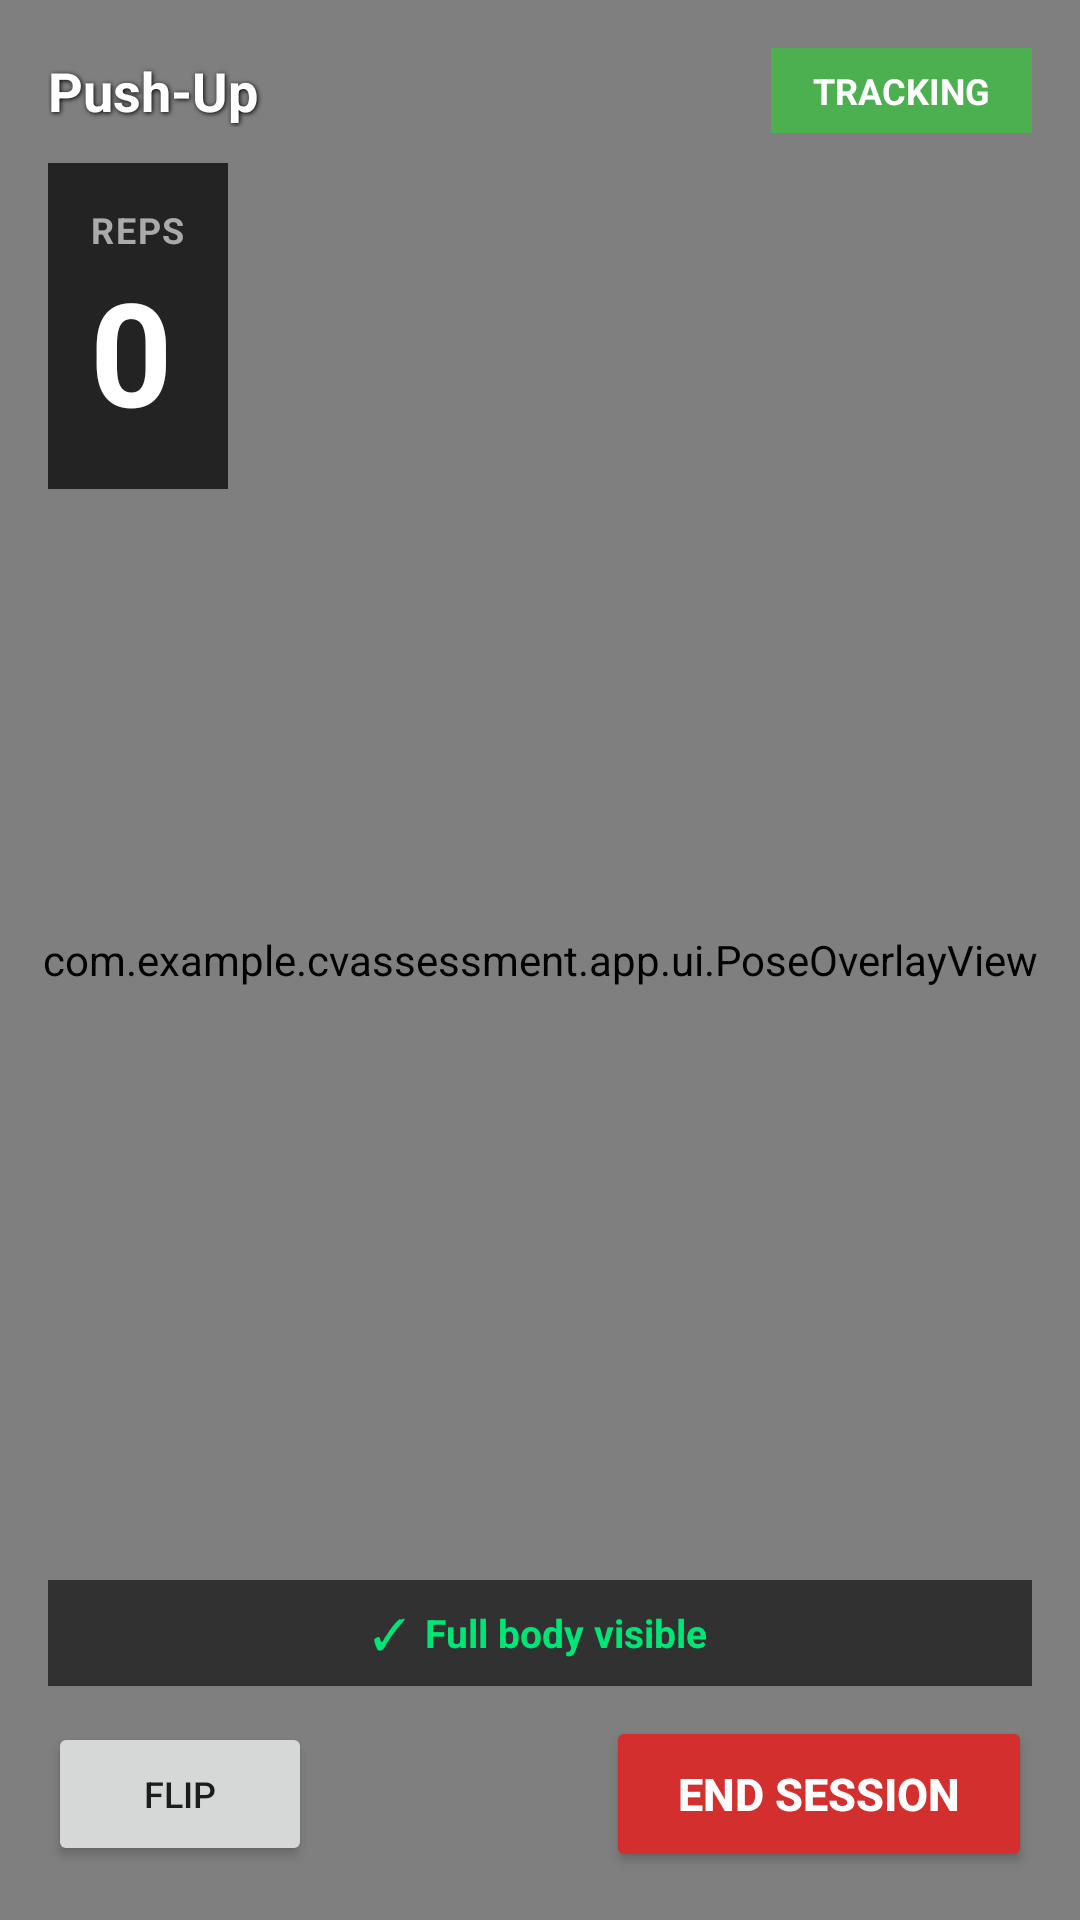

Layout XML and referenced resources for this Android screen:
<!-- AndroidManifest.xml: application theme Theme.ExerciseAssessment -->
<!-- res/layout/activity_live_analysis.xml -->
<?xml version="1.0" encoding="utf-8"?>
<FrameLayout xmlns:android="http://schemas.android.com/apk/res/android"
    xmlns:app="http://schemas.android.com/apk/res-auto"
    android:layout_width="match_parent"
    android:layout_height="match_parent"
    android:background="#000000">

    
    <androidx.camera.view.PreviewView
        android:id="@+id/livePreviewView"
        android:layout_width="match_parent"
        android:layout_height="match_parent"
        app:implementationMode="compatible" />

    
    <com.example.cvassessment.app.ui.PoseOverlayView
        android:id="@+id/livePoseOverlay"
        android:layout_width="match_parent"
        android:layout_height="match_parent" />

    
    <LinearLayout
        android:layout_width="match_parent"
        android:layout_height="match_parent"
        android:orientation="vertical"
        android:padding="16dp">

        
        <LinearLayout
            android:layout_width="match_parent"
            android:layout_height="wrap_content"
            android:orientation="horizontal"
            android:gravity="center_vertical">

            
            <TextView
                android:id="@+id/tvLiveExerciseName"
                android:layout_width="0dp"
                android:layout_height="wrap_content"
                android:layout_weight="1"
                android:text="Push-Up"
                android:textColor="#FFFFFF"
                android:textSize="18sp"
                android:textStyle="bold"
                android:shadowColor="#000000"
                android:shadowDx="1"
                android:shadowDy="1"
                android:shadowRadius="4" />

            
            <TextView
                android:id="@+id/chipValidationStatus"
                android:layout_width="wrap_content"
                android:layout_height="wrap_content"
                android:background="#4CAF50"
                android:paddingLeft="14dp"
                android:paddingTop="6dp"
                android:paddingRight="14dp"
                android:paddingBottom="6dp"
                android:text="TRACKING"
                android:textColor="#FFFFFF"
                android:textSize="12sp"
                android:textStyle="bold" />
        </LinearLayout>

        
        <LinearLayout
            android:layout_width="wrap_content"
            android:layout_height="wrap_content"
            android:orientation="vertical"
            android:background="#CC0D0D0D"
            android:padding="14dp"
            android:layout_marginTop="10dp">

            <TextView
                android:id="@+id/tvRepLabel"
                android:layout_width="wrap_content"
                android:layout_height="wrap_content"
                android:text="REPS"
                android:textColor="#AAAAAA"
                android:textSize="12sp"
                android:textStyle="bold"
                android:letterSpacing="0.05" />

            <TextView
                android:id="@+id/tvRepCounter"
                android:layout_width="wrap_content"
                android:layout_height="wrap_content"
                android:text="0"
                android:textColor="#FFFFFF"
                android:textSize="48sp"
                android:textStyle="bold" />

            
            <TextView
                android:id="@+id/tvCompletedRepMetrics"
                android:layout_width="wrap_content"
                android:layout_height="wrap_content"
                android:text=""
                android:textColor="#81C784"
                android:textSize="13sp"
                android:textStyle="bold"
                android:visibility="gone" />
        </LinearLayout>

        
        <LinearLayout
            android:id="@+id/bannerInsufficientVisibility"
            android:layout_width="match_parent"
            android:layout_height="wrap_content"
            android:orientation="horizontal"
            android:gravity="center_vertical"
            android:background="#D9C62828"
            android:paddingStart="16dp"
            android:paddingTop="12dp"
            android:paddingEnd="16dp"
            android:paddingBottom="12dp"
            android:layout_marginTop="12dp"
            android:visibility="gone">

            <TextView
                android:layout_width="wrap_content"
                android:layout_height="wrap_content"
                android:text="⚠️"
                android:textSize="16sp"
                android:layout_marginEnd="10dp" />

            <TextView
                android:id="@+id/tvInsufficientMessage"
                android:layout_width="0dp"
                android:layout_height="wrap_content"
                android:layout_weight="1"
                android:text="Can't see you clearly — step back a bit"
                android:textColor="#FFFFFF"
                android:textSize="13sp"
                android:textStyle="bold" />
        </LinearLayout>

        
        <TextView
            android:id="@+id/tvLiveFeedback"
            android:layout_width="match_parent"
            android:layout_height="wrap_content"
            android:background="#CCFF9800"
            android:textColor="#000000"
            android:textSize="14sp"
            android:textStyle="bold"
            android:gravity="center"
            android:padding="10dp"
            android:layout_marginTop="10dp"
            android:visibility="gone" />

        
        <View
            android:layout_width="match_parent"
            android:layout_height="0dp"
            android:layout_weight="1" />

        
        <LinearLayout
            android:id="@+id/llPositionGuidance"
            android:layout_width="match_parent"
            android:layout_height="wrap_content"
            android:orientation="horizontal"
            android:gravity="center"
            android:background="#B3111111"
            android:padding="8dp"
            android:layout_marginBottom="10dp">

            <TextView
                android:id="@+id/tvPositionGuidanceIcon"
                android:layout_width="wrap_content"
                android:layout_height="wrap_content"
                android:text="✓"
                android:textColor="#00E676"
                android:textSize="14sp"
                android:layout_marginEnd="6dp" />

            <TextView
                android:id="@+id/tvPositionGuidance"
                android:layout_width="wrap_content"
                android:layout_height="wrap_content"
                android:text="Full body visible"
                android:textColor="#00E676"
                android:textSize="13sp"
                android:textStyle="bold" />
        </LinearLayout>

        
        <LinearLayout
            android:layout_width="match_parent"
            android:layout_height="wrap_content"
            android:orientation="horizontal"
            android:gravity="center_vertical">

            <Button
                android:id="@+id/btnLiveFlipCamera"
                android:layout_width="wrap_content"
                android:layout_height="wrap_content"
                android:text="Flip"
                android:textSize="12sp" />

            <View
                android:layout_width="0dp"
                android:layout_height="1dp"
                android:layout_weight="1" />

            <Button
                android:id="@+id/btnEndSession"
                android:layout_width="wrap_content"
                android:layout_height="52dp"
                android:backgroundTint="#D32F2F"
                android:text="End Session"
                android:textColor="#FFFFFF"
                android:textSize="15sp"
                android:textStyle="bold"
                android:paddingLeft="24dp"
                android:paddingRight="24dp" />
        </LinearLayout>

    </LinearLayout>

</FrameLayout>
<!-- resources referenced by this layout -->
<resources>
  <style name="Theme.ExerciseAssessment" parent="Theme.AppCompat.DayNight.NoActionBar">
          <item name="android:statusBarColor">#121212</item>
      </style>
</resources>
